Image classification data set "deep_learn" (jsnagai/Automated-Stomata-Classification-and-Detection-in-Microscope-Images-of-Maize-Cultivars on GitHub). Class labels (2): erro, stoma.

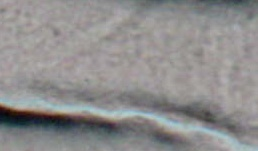
Label: erro

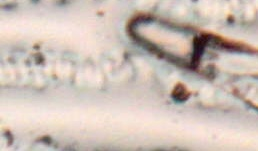
Label: erro

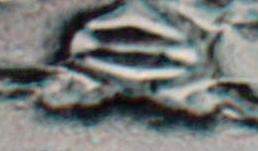
Label: stoma

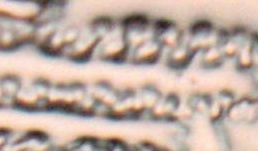
Label: erro

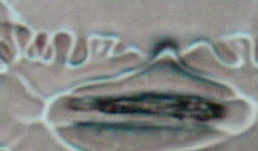
Label: stoma

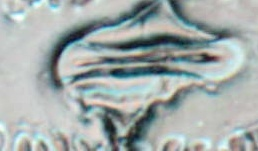
Label: stoma
